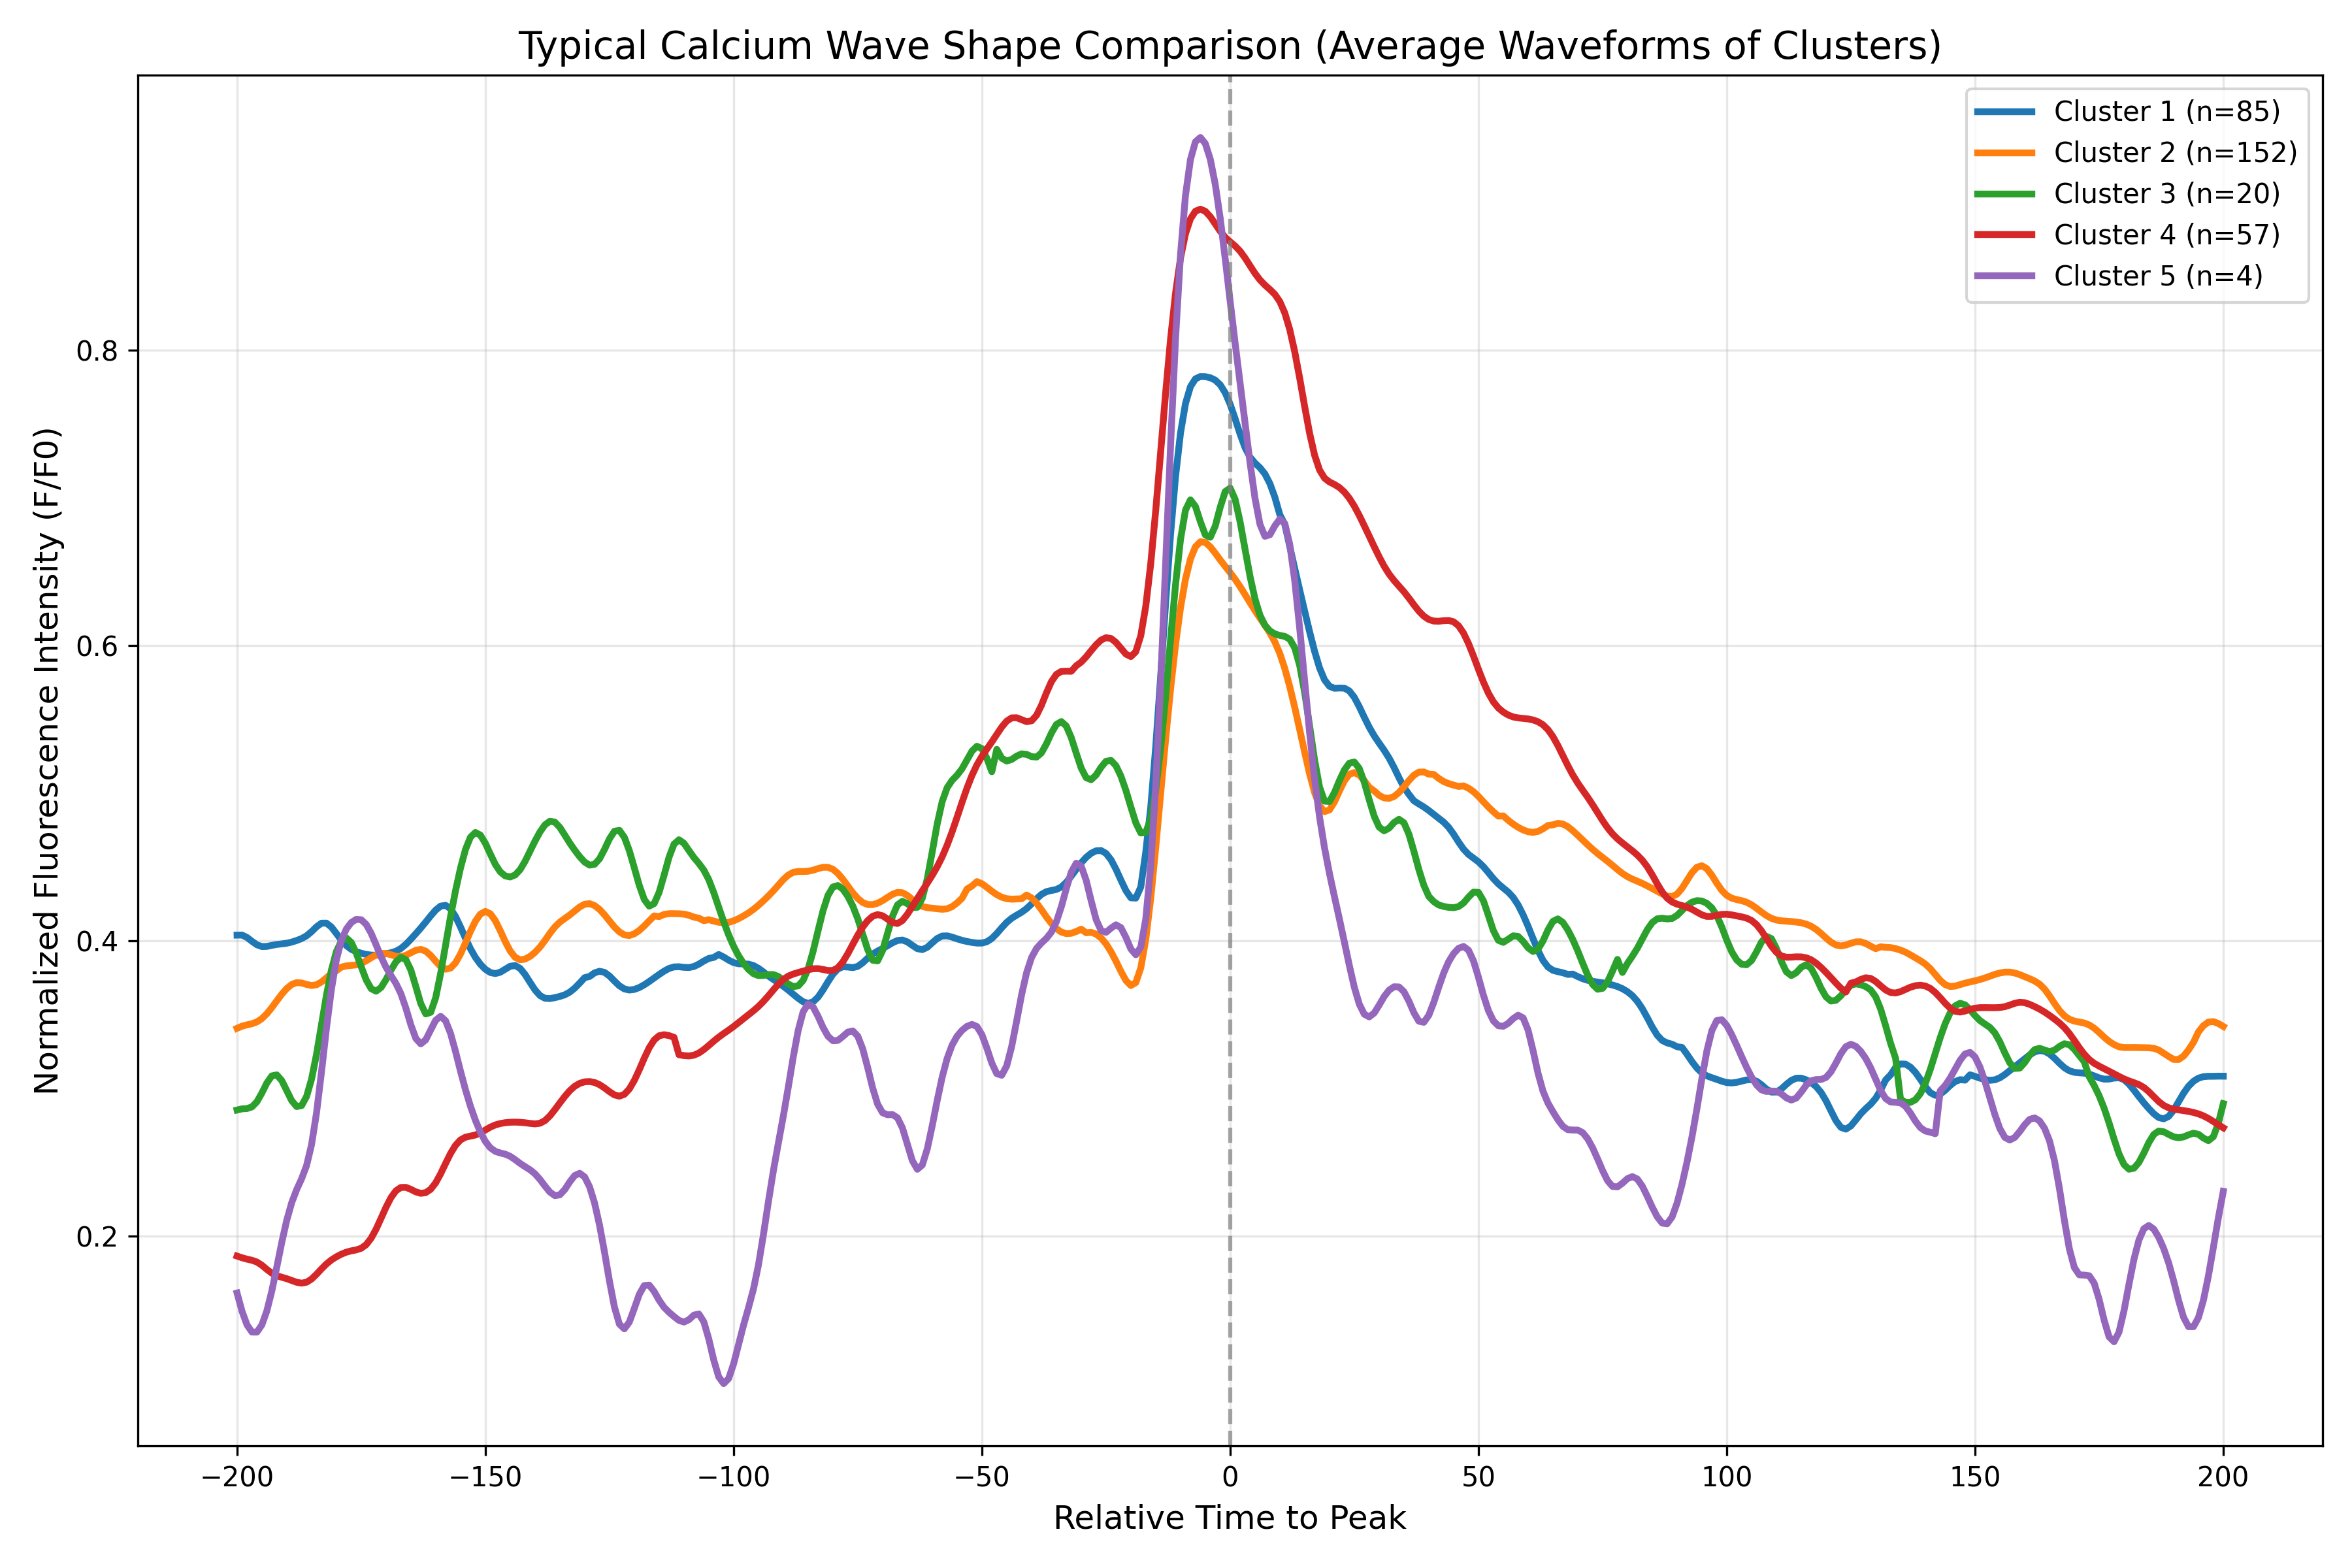

The data file committed next to this chart (first rows):
cluster, time_point, mean_intensity, std_intensity, n_samples
Cluster_1, -200.0, 0.4038, 0.2792, 85
Cluster_1, -199.0, 0.4038, 0.278, 85
Cluster_1, -198.0, 0.4022, 0.2759, 85
Cluster_1, -197.0, 0.3996, 0.2732, 85
Cluster_1, -196.0, 0.3972, 0.2705, 85
Cluster_1, -195.0, 0.396, 0.2678, 85
Cluster_1, -194.0, 0.3961, 0.2652, 85
Cluster_1, -193.0, 0.3968, 0.2636, 85
Cluster_1, -192.0, 0.3975, 0.2638, 85
Cluster_1, -191.0, 0.3978, 0.2654, 85
Cluster_1, -190.0, 0.3983, 0.2674, 85
Cluster_1, -189.0, 0.3991, 0.2684, 85
Cluster_1, -188.0, 0.4001, 0.2679, 85
Cluster_1, -187.0, 0.4014, 0.2663, 85
Cluster_1, -186.0, 0.4033, 0.2647, 85
Cluster_1, -185.0, 0.4061, 0.2642, 85
Cluster_1, -184.0, 0.4094, 0.2655, 85
Cluster_1, -183.0, 0.4119, 0.268, 85
Cluster_1, -182.0, 0.4119, 0.2707, 85
Cluster_1, -181.0, 0.4092, 0.2726, 85
Cluster_1, -180.0, 0.4049, 0.2732, 85
Cluster_1, -179.0, 0.4004, 0.2727, 85
Cluster_1, -178.0, 0.3967, 0.271, 85
Cluster_1, -177.0, 0.3942, 0.2684, 85
Cluster_1, -176.0, 0.3926, 0.265, 85
Cluster_1, -175.0, 0.3915, 0.2608, 85
Cluster_1, -174.0, 0.3907, 0.2567, 85
Cluster_1, -173.0, 0.3902, 0.2531, 85
Cluster_1, -172.0, 0.3902, 0.2503, 85
Cluster_1, -171.0, 0.3905, 0.2479, 85
Cluster_1, -170.0, 0.3911, 0.2463, 85
Cluster_1, -169.0, 0.3918, 0.2469, 85
Cluster_1, -168.0, 0.3929, 0.2507, 85
Cluster_1, -167.0, 0.3947, 0.257, 85
Cluster_1, -166.0, 0.3975, 0.2642, 85
Cluster_1, -165.0, 0.401, 0.2709, 85
Cluster_1, -164.0, 0.4047, 0.2762, 85
Cluster_1, -163.0, 0.4086, 0.2798, 85
Cluster_1, -162.0, 0.4126, 0.2818, 85
Cluster_1, -161.0, 0.4168, 0.2826, 85
Cluster_1, -160.0, 0.4207, 0.2826, 85
Cluster_1, -159.0, 0.4234, 0.2823, 85
Cluster_1, -158.0, 0.424, 0.2816, 85
Cluster_1, -157.0, 0.4216, 0.2803, 85
Cluster_1, -156.0, 0.4164, 0.2777, 85
Cluster_1, -155.0, 0.4093, 0.2738, 85
Cluster_1, -154.0, 0.4017, 0.2695, 85
Cluster_1, -153.0, 0.3946, 0.2661, 85
Cluster_1, -152.0, 0.3887, 0.264, 85
Cluster_1, -151.0, 0.3841, 0.2625, 85
Cluster_1, -150.0, 0.3806, 0.2608, 85
Cluster_1, -149.0, 0.3785, 0.2586, 85
Cluster_1, -148.0, 0.3777, 0.2562, 85
Cluster_1, -147.0, 0.3786, 0.254, 85
Cluster_1, -146.0, 0.3807, 0.2524, 85
Cluster_1, -145.0, 0.3827, 0.2519, 85
Cluster_1, -144.0, 0.3832, 0.2526, 85
Cluster_1, -143.0, 0.3812, 0.2542, 85
Cluster_1, -142.0, 0.3771, 0.2554, 85
Cluster_1, -141.0, 0.3718, 0.2552, 85
... 1,945 more rows
